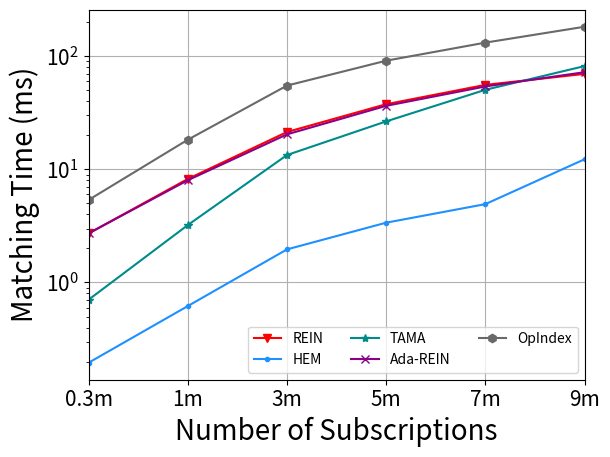

Reproduce this figure in Python. (Note: this script raises an exception after producing the figure.)
import matplotlib
import matplotlib.pyplot as plt
import numpy as np
from matplotlib import rc
from matplotlib.pyplot import MultipleLocator
rc('mathtext', default='regular')

plt.rcParams['axes.unicode_minus'] = False

Name = ["REIN", "HEM", "Simple", "TAMA", "Ada-REIN", "OpIndex"]
x = ["0.3m","1m","3m","5m","7m","9m"]

Rein = [2.713345, 8.232349, 21.414993, 37.706974, 55.908721, 69.915062]
HEM = [0.195233, 0.618994, 1.962566, 3.380389, 4.932515, 12.299295]
# Simple = [4.038256, 13.878217, 40.736844, 68.019431, 94.269526, 121.051676]
TAMA = [0.704289, 3.219745, 13.40329, 26.586104, 50.579369, 81.963197]
AdaREIN = [2.720448, 8.021952, 20.41238, 36.483386, 54.157477, 72.381039]
OpIndex = [5.371004, 18.298927, 55.104239, 91.46666, 132.142078, 182.600677]

lsize=20

fig=plt.figure()
ax = fig.add_subplot(111)
ax.set_xlabel('Number of Subscriptions', fontsize=lsize)
ax.set_ylabel('Matching Time (ms)', fontsize=lsize)
# plt.xticks(range(0,10))
ax.plot(x, Rein, marker='v', color='r', label=Name[0])
ax.plot(x, HEM, marker='.', color='DODGERBLUE', label=Name[1])
# ax.plot(x, Simple, marker='D', color='deepskyblue', label=Name[2]) #
ax.plot(x, TAMA, marker='*', color='DarkCyan', label=Name[3])
ax.plot(x, AdaREIN, marker='x', color='DarkMagenta', label=Name[4])
ax.plot(x, OpIndex, marker='h', color='DimGray', label=Name[5]) #   slategray

ax.legend(fontsize=10, ncol=3) #fontsize=10 loc=(1.36/5,0.05/5),
ax.grid()
ax.set_xlim(0,5)
ax.set_xticks([0,1,2,3,4,5])
ax.set_xticklabels(x)
ax.set_yscale("log")
# ax.set_yticks([0,2,8,32,128,256])
# ax.set_yticklabels(['-1', '0', '1'])
ax.set_zorder(0)
plt.tick_params(labelsize=15)
gcf = plt.gcf()
plt.show()
gcf.savefig('../exp3_n.eps',format='eps',bbox_inches='tight')